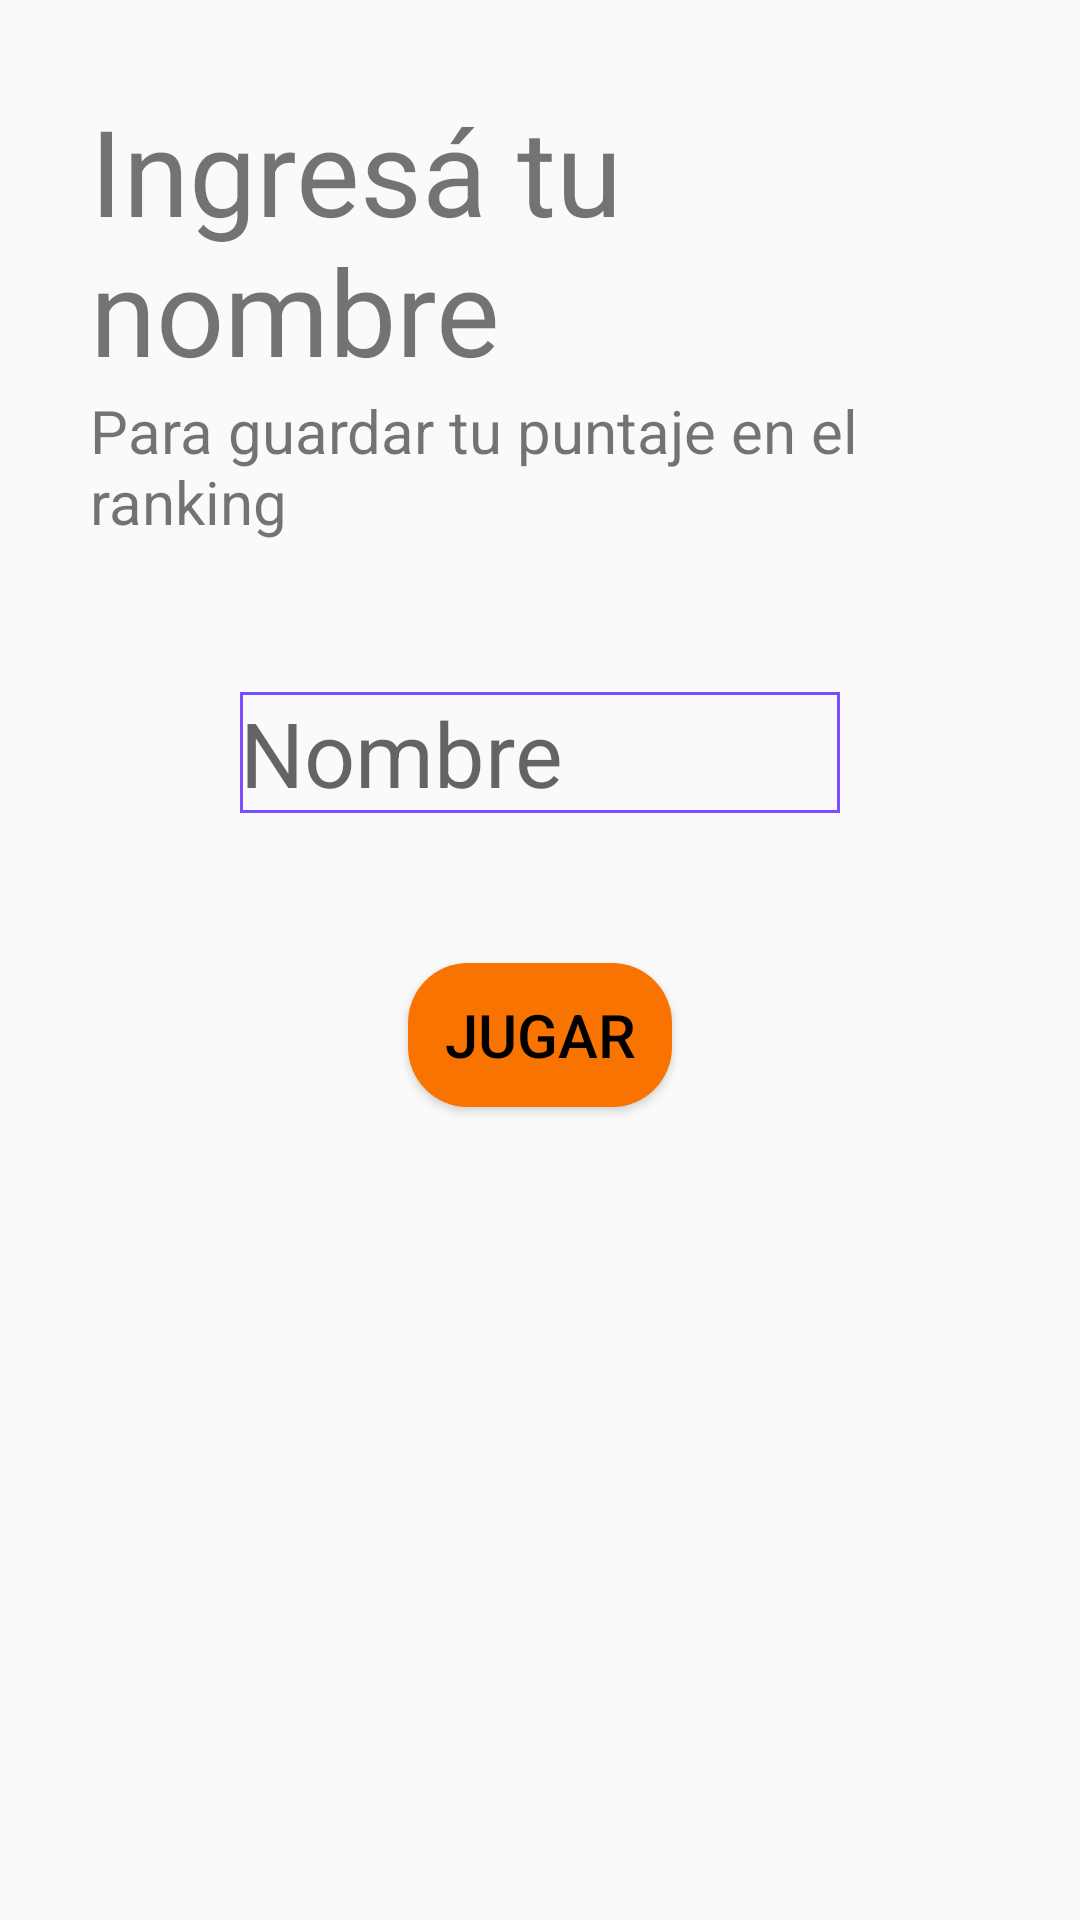

Reconstruct the res/layout file that produces this screen, plus the resources it refers to.
<!-- AndroidManifest.xml: activity theme AppTheme -->
<!-- res/layout/activity_login.xml -->
<?xml version="1.0" encoding="utf-8"?>
<LinearLayout xmlns:android="http://schemas.android.com/apk/res/android"
    xmlns:tools="http://schemas.android.com/tools"
    android:id="@+id/main"
    android:layout_width="match_parent"
    android:layout_height="match_parent"
    tools:context=".LoginActivity"
    android:orientation="vertical"
    android:padding="30dp">

    <TextView
        android:layout_width="wrap_content"
        android:layout_height="wrap_content"
        android:text="Ingresá tu nombre"
        android:textSize="40dp">
    </TextView>

    <TextView
        android:layout_width="wrap_content"
        android:layout_height="wrap_content"
        android:text="Para guardar tu puntaje en el ranking"
        android:textSize="20dp">
    </TextView>

    <EditText
        android:layout_width="200dp"
        android:layout_height="wrap_content"
        android:autofillHints="name"
        android:id="@+id/editNombre"
        android:text=""
        android:hint="Nombre"
        android:textSize="30dp"
        android:layout_marginTop="50dp"
        android:background="@drawable/bordercolor"
        android:layout_gravity="center"
        android:imeOptions="actionSend"
        android:imeActionId="666"
        android:maxLines="1"
        android:maxLength="10">
    </EditText>

    <Button
        android:layout_width="wrap_content"
        android:layout_height="wrap_content"
        android:text="Jugar"
        style="@style/Botones"
        android:layout_marginTop="50dp"
        android:id="@+id/btnJugar">
    </Button>

</LinearLayout>
<!-- resources referenced by this layout -->
<resources>
  <!-- drawable bordercolor (drawable) -->
  <shape xmlns:android="http://schemas.android.com/apk/res/android"
      android:shape="rectangle">
      <solid android:color="#00000000" />
      <stroke android:width="1dip" android:color="#7C4DFF" />
  </shape>
  <style name="Botones">
          <item name="android:layout_width">200dp</item>
          <item name="android:layout_height">wrap_content</item>
          <item name="android:textSize">20dp</item>
          <item name="android:layout_marginTop">5dp</item>
          <item name="android:layout_marginBottom">20dp</item>
          <item name="android:textColor">@color/black</item>
          <item name="android:background">@drawable/boton_redondo</item>
          <item name="android:layout_gravity">center_horizontal</item>
      </style>
  <style name="AppTheme" parent="Theme.AppCompat.Light.DarkActionBar">
          
      </style>
  <color name="black">#FF000000</color>
  <!-- drawable boton_redondo (drawable) -->
  <?xml version="1.0" encoding="utf-8"?>
  <shape xmlns:android="http://schemas.android.com/apk/res/android"
      android:shape="rectangle">
      <corners android:radius="20dp" /> 
      <solid android:color="@color/orange" /> 
  </shape>
  <color name="orange">#FFF97300</color>
</resources>
